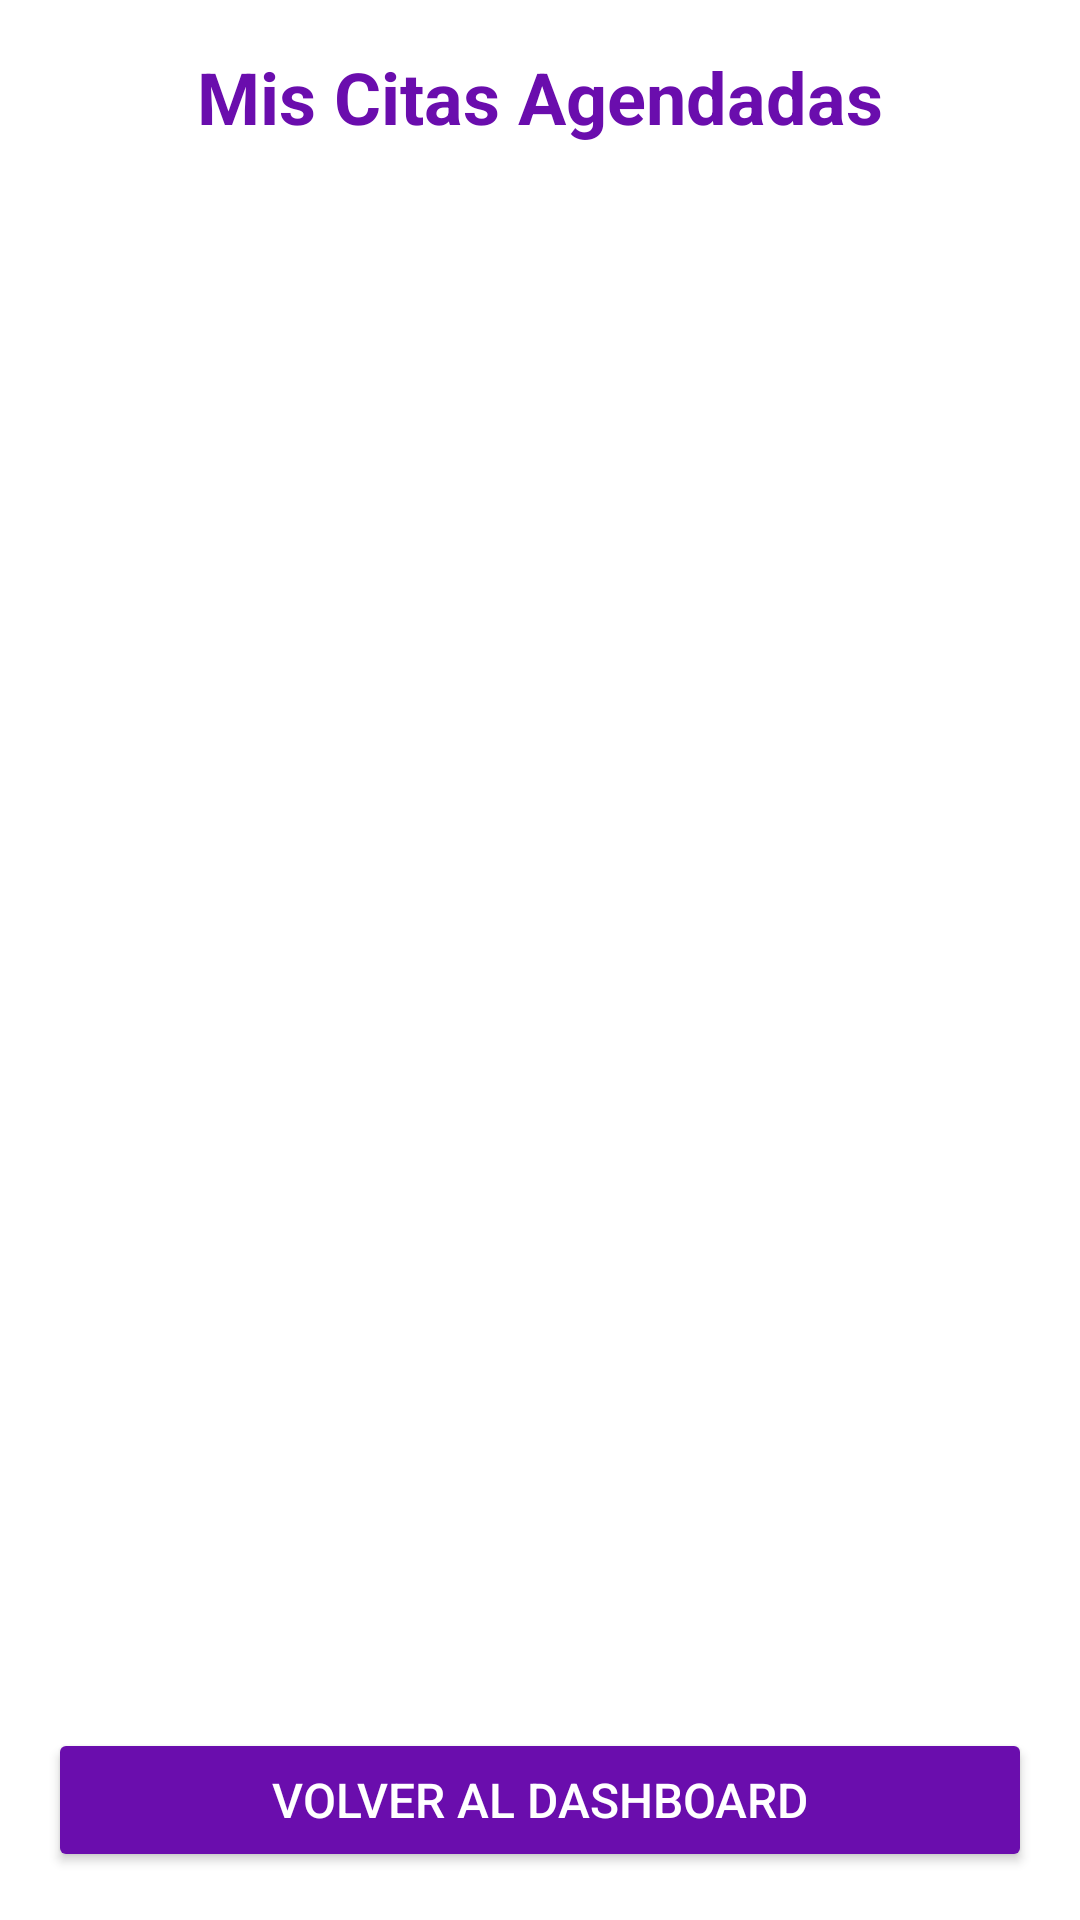

Write the Android layout XML for this screen, with the resource values it uses.
<!-- AndroidManifest.xml: application theme Theme.ProyectoHumanoComputadora -->
<!-- res/layout/activity_ver_citas.xml -->
<?xml version="1.0" encoding="utf-8"?>
<LinearLayout xmlns:android="http://schemas.android.com/apk/res/android"
android:layout_width="match_parent"
android:layout_height="match_parent"
android:orientation="vertical"
android:padding="16dp"
android:background="#FFFFFF">


<TextView
    android:layout_width="match_parent"
    android:layout_height="wrap_content"
    android:text="Mis Citas Agendadas"
    android:textColor="#6A0DAD"
    android:textSize="24sp"
    android:textStyle="bold"
    android:gravity="center"
    android:layout_marginBottom="24dp" />


<ListView
    android:id="@+id/listViewCitas"
    android:layout_width="match_parent"
    android:layout_height="0dp"
    android:layout_weight="1"
    android:divider="#E0E0E0"
    android:dividerHeight="1dp" />


<TextView
    android:id="@+id/tvNoCitas"
    android:layout_width="match_parent"
    android:layout_height="wrap_content"
    android:text="No tienes citas agendadas"
    android:textColor="#666666"
    android:textSize="16sp"
    android:gravity="center"
    android:padding="32dp"
    android:visibility="gone" />


<Button
    android:id="@+id/btnVolver"
    android:layout_width="match_parent"
    android:layout_height="wrap_content"
    android:text="Volver al Dashboard"
    android:backgroundTint="#6A0DAD"
    android:textColor="#FFFFFF"
    android:textSize="16sp"
    android:layout_marginTop="16dp" />

</LinearLayout>
<!-- resources referenced by this layout -->
<resources>
  <style name="Theme.ProyectoHumanoComputadora" parent="Base.Theme.ProyectoHumanoComputadora" />
  <style name="Base.Theme.ProyectoHumanoComputadora" parent="Theme.Material3.DayNight.NoActionBar">
          
          
      </style>
</resources>
